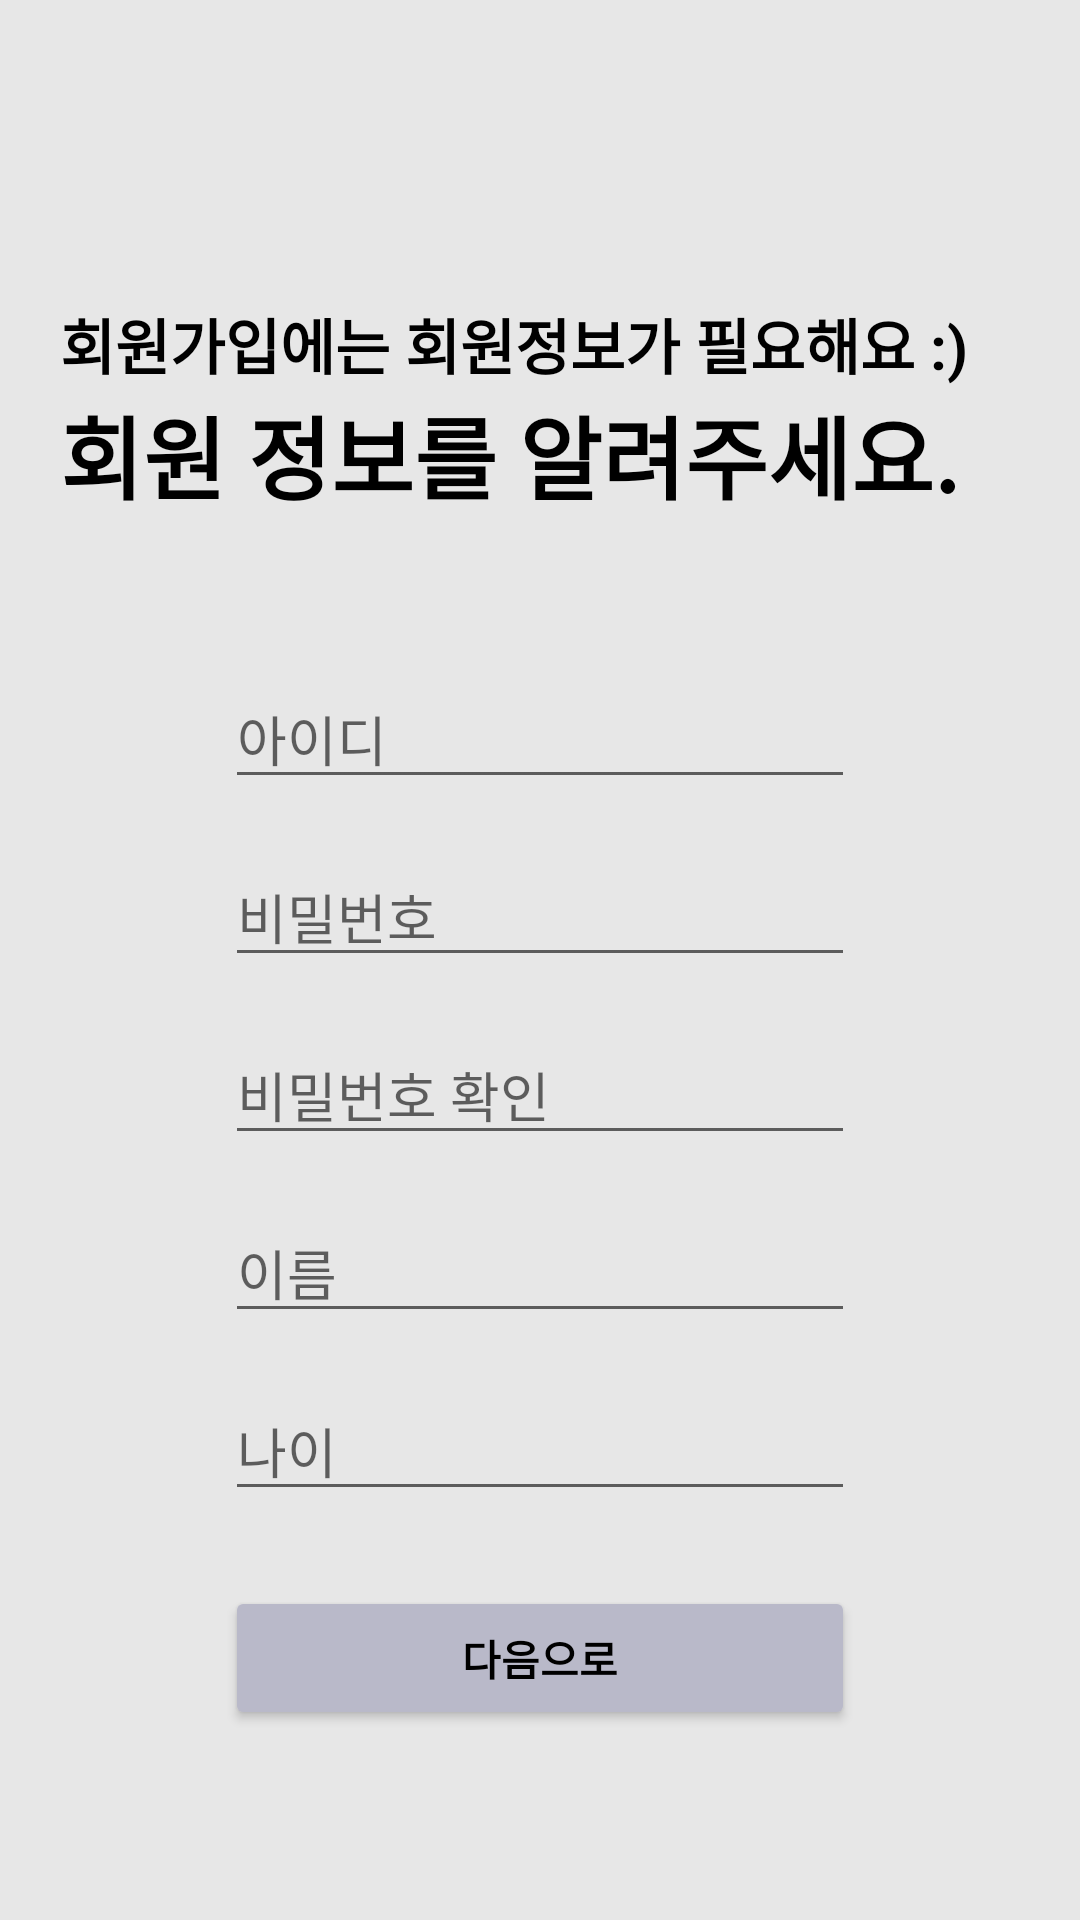

The Android layout XML behind this screen, and the referenced resources:
<!-- AndroidManifest.xml: application theme Theme.Penta -->
<!-- res/layout/login_register.xml -->
<?xml version="1.0" encoding="utf-8"?>
<androidx.constraintlayout.widget.ConstraintLayout
    xmlns:android="http://schemas.android.com/apk/res/android"
    xmlns:app="http://schemas.android.com/apk/res-auto"
    xmlns:tools="http://schemas.android.com/tools"
    android:layout_width="match_parent"
    android:layout_height="match_parent"
    tools:context=".login.RegisterActivity"
    android:background="#50b4b4b4">
    <LinearLayout
        android:id="@+id/second"
        android:layout_marginTop="100dp"
        android:layout_marginLeft="20dp"
        app:layout_constraintTop_toTopOf="parent"
        android:layout_width="match_parent"
        android:layout_height="wrap_content"
        android:orientation="vertical"
        android:layout_weight="0.3">

        <TextView
            android:layout_width="wrap_content"
            android:layout_height="wrap_content"
            android:textColor="@color/black"
            android:textStyle="bold"
            android:textSize="20dp"
            android:text="회원가입에는 회원정보가 필요해요 :)"/>

        <TextView
            android:layout_width="wrap_content"
            android:layout_height="wrap_content"
            android:textColor="@color/black"
            android:textSize="30dp"
            android:textStyle="bold"
            android:text="회원 정보를 알려주세요."/>
    </LinearLayout>
    <EditText
        android:id="@+id/et_id"
        android:layout_width="wrap_content"
        android:layout_height="wrap_content"
        android:layout_marginStart="8dp"
        android:layout_marginLeft="8dp"
        android:layout_marginEnd="8dp"
        android:layout_marginRight="8dp"
        android:layout_marginTop="50dp"
        android:ems="10"
        android:hint="아이디"
        android:inputType="textPersonName"
        app:layout_constraintTop_toBottomOf="@+id/second"
        app:layout_constraintEnd_toEndOf="parent"
        app:layout_constraintStart_toStartOf="parent" />

    <EditText
        android:id="@+id/et_pass"
        android:layout_width="wrap_content"
        android:layout_height="wrap_content"
        android:layout_marginTop="16dp"
        android:ems="10"
        android:hint="비밀번호"
        android:inputType="textPassword"
        app:layout_constraintEnd_toEndOf="@+id/et_id"
        app:layout_constraintStart_toStartOf="@+id/et_id"
        app:layout_constraintTop_toBottomOf="@+id/et_id" />

    <EditText
        android:id="@+id/et_check"
        android:layout_width="wrap_content"
        android:layout_height="wrap_content"
        android:layout_marginTop="16dp"
        android:ems="10"
        android:hint="비밀번호 확인"
        android:inputType="textPassword"
        app:layout_constraintEnd_toEndOf="@+id/et_id"
        app:layout_constraintStart_toStartOf="@+id/et_id"
        app:layout_constraintTop_toBottomOf="@+id/et_pass" />
    <EditText
        android:id="@+id/et_name"
        android:layout_width="wrap_content"
        android:layout_height="wrap_content"
        android:layout_marginTop="16dp"
        android:ems="10"
        android:hint="이름"
        android:inputType="textPersonName"
        app:layout_constraintEnd_toEndOf="@+id/et_pass"
        app:layout_constraintStart_toStartOf="@+id/et_pass"
        app:layout_constraintTop_toBottomOf="@+id/et_check" />

    <EditText
        android:id="@+id/et_age"
        android:layout_width="wrap_content"
        android:layout_height="wrap_content"
        android:layout_marginTop="16dp"
        android:ems="10"
        android:hint="나이"
        android:inputType="textPersonName"
        app:layout_constraintEnd_toEndOf="@+id/et_name"
        app:layout_constraintStart_toStartOf="@+id/et_name"
        app:layout_constraintTop_toBottomOf="@+id/et_name" />

    <Button
        android:id="@+id/btn_register"
        android:layout_width="0dp"
        android:layout_height="wrap_content"
        android:layout_marginTop="25dp"
        android:text="다음으로"
        android:textColor="#000000"
        android:textStyle="bold"
        android:backgroundTint="#b9b9c9"
        app:layout_constraintEnd_toEndOf="@+id/et_age"
        app:layout_constraintStart_toStartOf="@+id/et_age"
        app:layout_constraintTop_toBottomOf="@+id/et_age" />
</androidx.constraintlayout.widget.ConstraintLayout>
<!-- resources referenced by this layout -->
<resources>
  <color name="black">#FF000000</color>
  <style name="Theme.Penta" parent="Theme.MaterialComponents.DayNight.DarkActionBar">
          
          <item name="colorPrimary">@color/purple_500</item>
          <item name="colorPrimaryVariant">@color/purple_700</item>
          <item name="colorOnPrimary">@color/white</item>
          
          <item name="colorSecondary">@color/teal_200</item>
          <item name="colorSecondaryVariant">@color/teal_700</item>
          <item name="colorOnSecondary">@color/black</item>
          
          <item name="android:statusBarColor">@color/colorPrimary</item>
          <item name="windowActionBar">false</item>
          <item name="windowNoTitle">true</item>
          
      </style>
  <color name="purple_500">#514C4C</color>
  <color name="purple_700">#FF3700B3</color>
  <color name="white">#FFFFFFFF</color>
  <color name="teal_200">#FF03DAC5</color>
  <color name="teal_700">#FF018786</color>
  <color name="colorPrimary">#3F51B5</color>
</resources>
